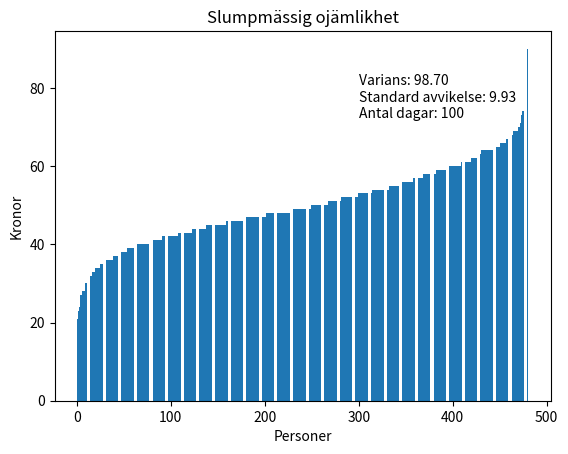

Source code (Python):
import random
import numpy as np
import matplotlib.pyplot as plt

# Variabel definiering
item_value = 50
people_count = 480
max_days = 100

# Skapa en lista med X antal människor, med X antal pengar
people = []
for i in range(people_count):  
    people.append(item_value)  

# Genomför simuleringen
days = 0
while days < max_days:

    # Loopa igenom varje person
    index = 0
    while index < len(people):

        # Kolla så att personen inte har noll, isåfall skippa
        if (people[index] == 0):
            continue

        # Personen förlorar sin peng
        people[index]-=1

        # En annan slumpmässig person får en ny peng
        people[random.randrange(0, len(people))]+=1

        # Inkrementera people index
        index+=1
    days+=1

# Skapa en lista för person 1 --> person 50
people_number = list(range(1, people_count + 1)) 

# Beräkna variansen och standardavvikelsen
variance = np.var(people)
std_deviation = np.std(people)

people.sort()


print(people)

# Måla upp ett visuellt diagram
plt.bar(people_number, people)
plt.xlabel('Personer')
plt.ylabel('Kronor')
plt.title('Slumpmässig ojämlikhet')
plt.figtext(0.6, 0.7, f'Varians: {variance:.2f}\nStandard avvikelse: {std_deviation:.2f}\nAntal dagar: {max_days}', ha='left')
plt.show()

